Run: headless pygame with SDL's dummy video driver; simulated clock (each Clock.tick advances the game by its frame time, no real sleeping); random seed 0; keys injected as events and as key.get_pressed() state; no mouse input; restart key R tapped at the start of phases 3 and 4.
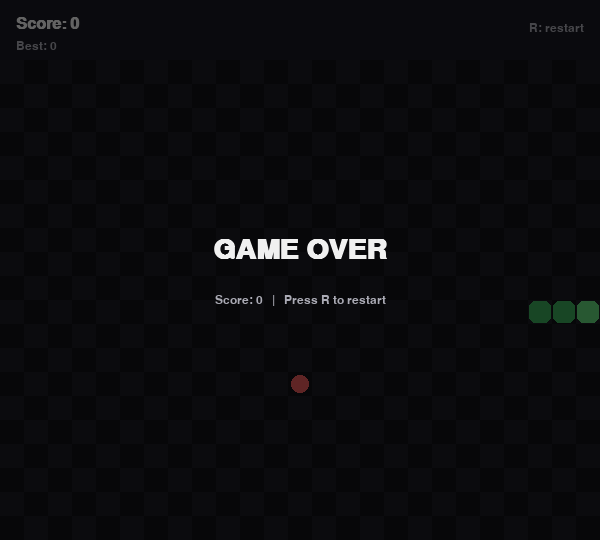
Frame 1 of 4 · flips 1–60 · no input
Frame 2 of 4 · flips 61–180 · tapped SPACE, RETURN · held RIGHT (→), D · screen unchanged from frame 1, image omitted
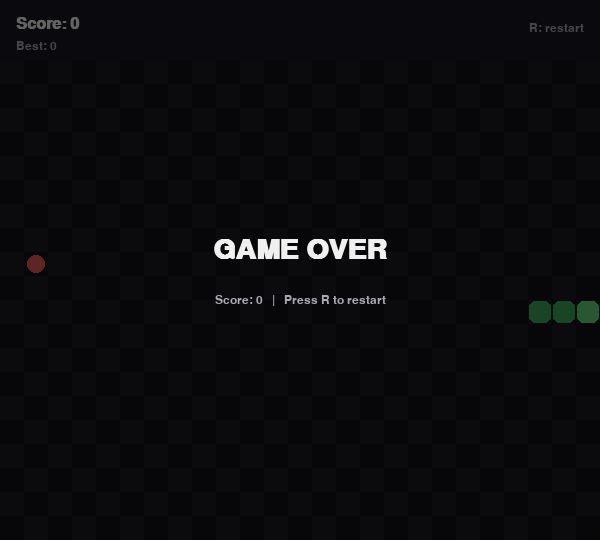
Frame 3 of 4 · flips 181–300 · tapped R · held DOWN (↓), S
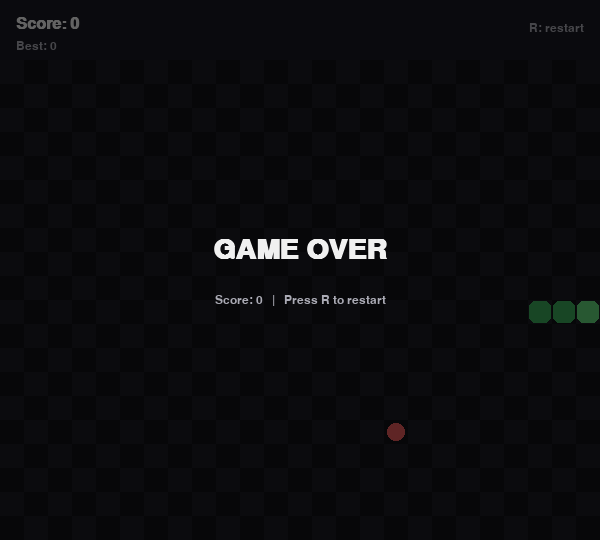
Frame 4 of 4 · flips 301–420 · tapped R · held LEFT (←), A, UP (↑), W

The pygame program that drew these frames:

"""
Snake Game
----------
Classic Snake game built with pygame.

Controls:
    Arrow keys / WASD - move
    P                 - pause / unpause
    R                 - restart after game over
    Esc / close window - quit

Run with:
    pip install pygame
    python snake_game.py
"""

import random
import sys
import pygame

# ----------------------------- Config ----------------------------- #

CELL_SIZE = 24
GRID_WIDTH = 25
GRID_HEIGHT = 20
WIDTH = CELL_SIZE * GRID_WIDTH
HEIGHT = CELL_SIZE * GRID_HEIGHT + 60  # extra space for score bar

FPS_START = 8
FPS_MAX = 20
SPEED_STEP_EVERY = 5  # increase speed every N food eaten

# Colors
BG_COLOR = (18, 18, 24)
GRID_COLOR = (28, 28, 36)
SNAKE_HEAD_COLOR = (98, 214, 122)
SNAKE_BODY_COLOR = (60, 170, 90)
FOOD_COLOR = (230, 90, 90)
TEXT_COLOR = (240, 240, 240)
SUBTEXT_COLOR = (170, 170, 180)
PANEL_COLOR = (26, 26, 34)

UP = (0, -1)
DOWN = (0, 1)
LEFT = (-1, 0)
RIGHT = (1, 0)

OPPOSITE = {UP: DOWN, DOWN: UP, LEFT: RIGHT, RIGHT: LEFT}


class SnakeGame:
    def __init__(self):
        pygame.init()
        pygame.display.set_caption("Snake")
        self.screen = pygame.display.set_mode((WIDTH, HEIGHT))
        self.clock = pygame.time.Clock()
        self.font_big = pygame.font.SysFont("consolas", 42, bold=True)
        self.font_med = pygame.font.SysFont("consolas", 24, bold=True)
        self.font_small = pygame.font.SysFont("consolas", 18)
        self.reset()

    def reset(self):
        cx, cy = GRID_WIDTH // 2, GRID_HEIGHT // 2
        self.snake = [(cx - 1, cy), (cx - 2, cy), (cx - 3, cy)]
        self.direction = RIGHT
        self.pending_direction = RIGHT
        self.food = self.spawn_food()
        self.score = 0
        self.high_score = getattr(self, "high_score", 0)
        self.speed = FPS_START
        self.game_over = False
        self.paused = False

    def spawn_food(self):
        occupied = set(self.snake) if hasattr(self, "snake") else set()
        while True:
            pos = (
                random.randint(0, GRID_WIDTH - 1),
                random.randint(0, GRID_HEIGHT - 1),
            )
            if pos not in occupied:
                return pos

    # ------------------------- Input handling ------------------------- #

    def handle_keydown(self, key):
        if key in (pygame.K_ESCAPE,):
            pygame.quit()
            sys.exit()

        if self.game_over:
            if key == pygame.K_r:
                self.reset()
            return

        if key == pygame.K_p:
            self.paused = not self.paused
            return

        if self.paused:
            return

        direction_map = {
            pygame.K_UP: UP,
            pygame.K_w: UP,
            pygame.K_DOWN: DOWN,
            pygame.K_s: DOWN,
            pygame.K_LEFT: LEFT,
            pygame.K_a: LEFT,
            pygame.K_RIGHT: RIGHT,
            pygame.K_d: RIGHT,
        }
        if key in direction_map:
            new_dir = direction_map[key]
            # prevent reversing directly into itself
            if OPPOSITE[new_dir] != self.direction:
                self.pending_direction = new_dir

    # ------------------------------ Update ------------------------------ #

    def update(self):
        if self.game_over or self.paused:
            return

        self.direction = self.pending_direction
        head_x, head_y = self.snake[0]
        dx, dy = self.direction
        new_head = (head_x + dx, head_y + dy)

        # Wall collision
        if not (0 <= new_head[0] < GRID_WIDTH and 0 <= new_head[1] < GRID_HEIGHT):
            self.end_game()
            return

        # Self collision
        if new_head in self.snake:
            self.end_game()
            return

        self.snake.insert(0, new_head)

        if new_head == self.food:
            self.score += 1
            self.high_score = max(self.high_score, self.score)
            self.food = self.spawn_food()
            if self.score % SPEED_STEP_EVERY == 0:
                self.speed = min(FPS_MAX, self.speed + 1)
        else:
            self.snake.pop()

    def end_game(self):
        self.game_over = True

    # ------------------------------ Drawing ------------------------------ #

    def draw_grid(self):
        for x in range(GRID_WIDTH):
            for y in range(GRID_HEIGHT):
                rect = pygame.Rect(
                    x * CELL_SIZE, y * CELL_SIZE + 60, CELL_SIZE, CELL_SIZE
                )
                if (x + y) % 2 == 0:
                    pygame.draw.rect(self.screen, GRID_COLOR, rect)

    def draw_snake(self):
        for i, (x, y) in enumerate(self.snake):
            rect = pygame.Rect(
                x * CELL_SIZE + 1, y * CELL_SIZE + 60 + 1, CELL_SIZE - 2, CELL_SIZE - 2
            )
            color = SNAKE_HEAD_COLOR if i == 0 else SNAKE_BODY_COLOR
            pygame.draw.rect(self.screen, color, rect, border_radius=6)

    def draw_food(self):
        x, y = self.food
        rect = pygame.Rect(
            x * CELL_SIZE + 3, y * CELL_SIZE + 60 + 3, CELL_SIZE - 6, CELL_SIZE - 6
        )
        pygame.draw.rect(self.screen, FOOD_COLOR, rect, border_radius=8)

    def draw_top_bar(self):
        pygame.draw.rect(self.screen, PANEL_COLOR, pygame.Rect(0, 0, WIDTH, 60))
        score_surf = self.font_med.render(f"Score: {self.score}", True, TEXT_COLOR)
        high_surf = self.font_small.render(
            f"Best: {self.high_score}", True, SUBTEXT_COLOR
        )
        self.screen.blit(score_surf, (16, 16))
        self.screen.blit(high_surf, (16, 40))

        hint = "P: pause" if not self.game_over else "R: restart"
        hint_surf = self.font_small.render(hint, True, SUBTEXT_COLOR)
        self.screen.blit(hint_surf, (WIDTH - hint_surf.get_width() - 16, 22))

    def draw_center_message(self, title, subtitle=None):
        overlay = pygame.Surface((WIDTH, HEIGHT), pygame.SRCALPHA)
        overlay.fill((0, 0, 0, 150))
        self.screen.blit(overlay, (0, 0))

        title_surf = self.font_big.render(title, True, TEXT_COLOR)
        self.screen.blit(
            title_surf, title_surf.get_rect(center=(WIDTH // 2, HEIGHT // 2 - 20))
        )

        if subtitle:
            sub_surf = self.font_small.render(subtitle, True, SUBTEXT_COLOR)
            self.screen.blit(
                sub_surf, sub_surf.get_rect(center=(WIDTH // 2, HEIGHT // 2 + 30))
            )

    def draw(self):
        self.screen.fill(BG_COLOR)
        self.draw_grid()
        self.draw_food()
        self.draw_snake()
        self.draw_top_bar()

        if self.paused and not self.game_over:
            self.draw_center_message("PAUSED", "Press P to resume")
        elif self.game_over:
            self.draw_center_message(
                "GAME OVER", f"Score: {self.score}   |   Press R to restart"
            )

        pygame.display.flip()

    # ------------------------------- Loop ------------------------------- #

    def run(self):
        while True:
            for event in pygame.event.get():
                if event.type == pygame.QUIT:
                    pygame.quit()
                    sys.exit()
                if event.type == pygame.KEYDOWN:
                    self.handle_keydown(event.key)

            self.update()
            self.draw()
            self.clock.tick(self.speed)


if __name__ == "__main__":
    SnakeGame().run()
